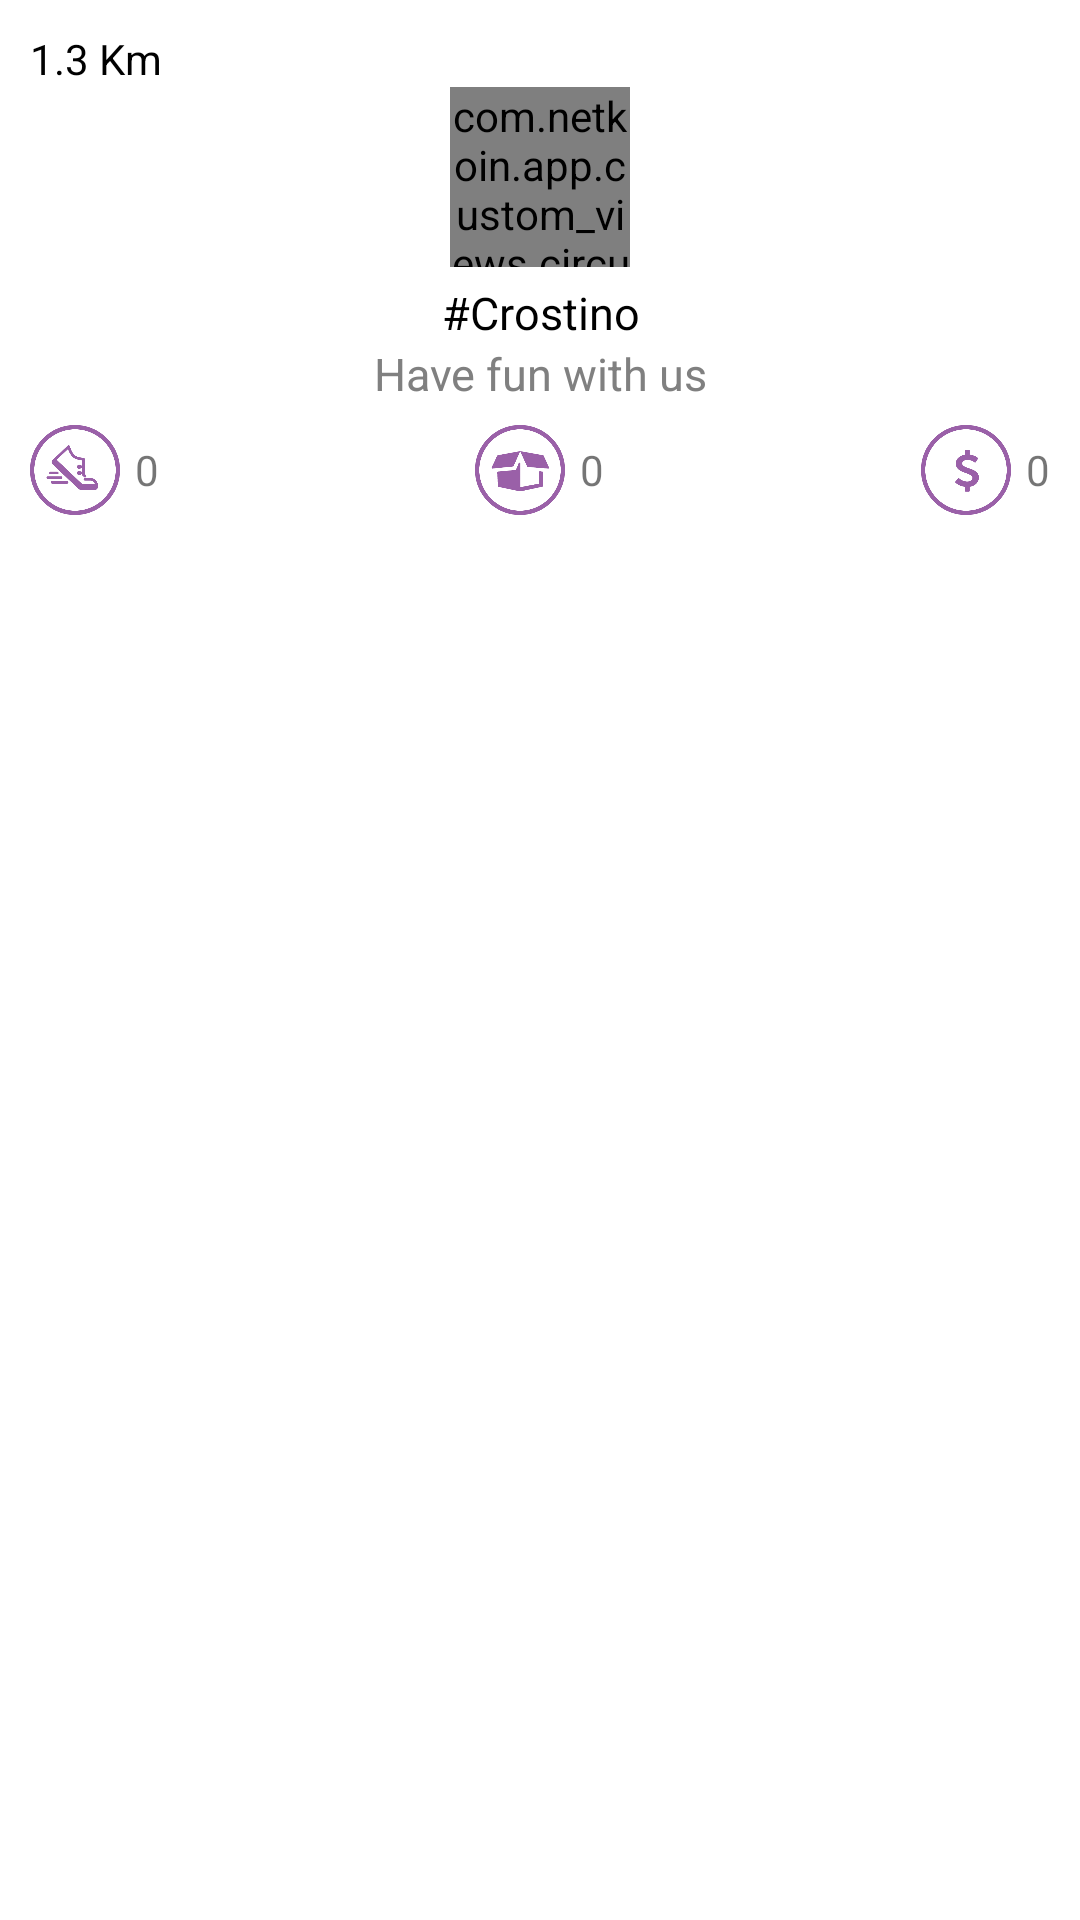

Produce the Android XML layout that renders to this screen, including the resource entries it uses.
<!-- AndroidManifest.xml: application theme AppTheme -->
<!-- res/layout/store_list_item_layout.xml -->
<?xml version="1.0" encoding="utf-8"?>
<RelativeLayout xmlns:android="http://schemas.android.com/apk/res/android"
    android:layout_width="match_parent"
    android:layout_height="wrap_content"
    android:background="@color/white"
    android:orientation="vertical"
    android:padding="10dp">

    <TextView
        android:id="@+id/currentLocationTextView"
        android:layout_width="match_parent"
        android:layout_height="35dp"
        android:layout_marginBottom="10dp"
        android:background="@drawable/current_loc_drawable"
        android:drawableLeft="@drawable/search_icon"
        android:drawablePadding="10dp"
        android:gravity="center|left"
        android:padding="5dp"
        android:singleLine="true"
        android:text="Current location"
        android:textSize="14dp"
        android:visibility="gone" />

    <TextView
        android:id="@+id/kmTextView"
        android:layout_width="wrap_content"
        android:layout_height="wrap_content"
        android:layout_below="@+id/currentLocationTextView"
        android:text="1.3 Km"
        android:textColor="@color/black"
        android:textSize="14dp" />

    <com.netkoin.app.custom_views.circularimageview.CircleImageView
        android:id="@+id/storeLogoImageView"
        android:layout_width="60dp"
        android:layout_height="60dp"
        android:layout_below="@+id/kmTextView"
        android:layout_centerHorizontal="true"
        android:scaleType="centerCrop"
        android:src="@drawable/place_holder" />


    <TextView
        android:id="@+id/storeNameTextView"
        android:layout_width="match_parent"
        android:layout_height="wrap_content"
        android:layout_below="@+id/storeLogoImageView"
        android:layout_centerHorizontal="true"
        android:layout_marginLeft="10dp"
        android:layout_marginRight="10dp"
        android:layout_marginTop="5dp"
        android:gravity="center"
        android:text="#Crostino"
        android:textColor="@color/black"
        android:textSize="15dp" />

    <TextView
        android:id="@+id/storeDesTextView"
        android:layout_width="match_parent"
        android:layout_height="wrap_content"
        android:layout_below="@+id/storeNameTextView"
        android:layout_centerHorizontal="true"
        android:layout_marginLeft="10dp"
        android:layout_marginRight="10dp"
        android:gravity="center"
        android:text="Have fun with us"
        android:textColor="@color/gray"
        android:textSize="15dp" />

    <LinearLayout
        android:layout_width="wrap_content"
        android:layout_height="wrap_content"
        android:layout_below="@+id/storeDesTextView"
        android:layout_marginTop="7dp"
        android:gravity="center"
        android:orientation="horizontal">

        <ImageView
            android:layout_width="30dp"
            android:layout_height="30dp"
            android:src="@drawable/walk_ins_icon" />

        <TextView
            android:id="@+id/walkInCountTextView"
            android:layout_width="wrap_content"
            android:layout_height="wrap_content"
            android:layout_marginLeft="5dp"
            android:text="0" />
    </LinearLayout>

    <LinearLayout
        android:layout_width="wrap_content"
        android:layout_height="wrap_content"
        android:layout_below="@+id/storeDesTextView"
        android:layout_centerHorizontal="true"
        android:layout_marginTop="7dp"
        android:gravity="center"
        android:orientation="horizontal">

        <ImageView
            android:layout_width="30dp"
            android:layout_height="30dp"
            android:src="@drawable/products_icon" />

        <TextView
            android:id="@+id/productCountTextView"
            android:layout_width="wrap_content"
            android:layout_height="wrap_content"
            android:layout_marginLeft="5dp"
            android:text="0" />

    </LinearLayout>

    <LinearLayout
        android:layout_width="wrap_content"
        android:layout_height="wrap_content"
        android:layout_alignParentRight="true"
        android:layout_below="@+id/storeDesTextView"
        android:layout_marginTop="7dp"
        android:gravity="center"
        android:orientation="horizontal">

        <ImageView
            android:layout_width="30dp"
            android:layout_height="30dp"
            android:src="@drawable/purchases_icon" />

        <TextView
            android:id="@+id/purchaseCountTextView"
            android:layout_width="wrap_content"
            android:layout_height="wrap_content"
            android:layout_marginLeft="5dp"
            android:text="0" />

    </LinearLayout>


</RelativeLayout>
<!-- resources referenced by this layout -->
<resources>
  <color name="black">#000000</color>
  <color name="gray">#808080</color>
  <color name="white">#FFFFFF</color>
  <!-- drawable current_loc_drawable (drawable) -->
  <?xml version="1.0" encoding="utf-8"?>
  <shape xmlns:android="http://schemas.android.com/apk/res/android"
      android:shape="rectangle">
      <corners android:radius="5dp" />
      <solid android:color="@color/LightGray" />
      <stroke
          android:width="1.5dp"
          android:color="@color/LightGray" />
  </shape>
  <!-- drawable place_holder: png bitmap (drawable, 3089 bytes) -->
  <!-- drawable products_icon: png bitmap (drawable, 9015 bytes) -->
  <!-- drawable purchases_icon: png bitmap (drawable, 8879 bytes) -->
  <!-- drawable search_icon: png bitmap (drawable, 3153 bytes) -->
  <!-- drawable walk_ins_icon: png bitmap (drawable, 9861 bytes) -->
  <style name="AppTheme" parent="Theme.AppCompat.Light.DarkActionBar">
          
          <item name="colorPrimary">@color/colorPrimary</item>
          <item name="colorPrimaryDark">@color/colorPrimaryDark</item>
          <item name="colorAccent">@color/colorAccent</item>
          <item name="android:statusBarColor">@color/theamPurpleDark</item>
      </style>
  <color name="LightGray">#ededed</color>
  <color name="colorPrimary">#3F51B5</color>
  <color name="colorPrimaryDark">#303F9F</color>
  <color name="colorAccent">#FF4081</color>
  <color name="theamPurpleDark">#8F5A92</color>
</resources>
